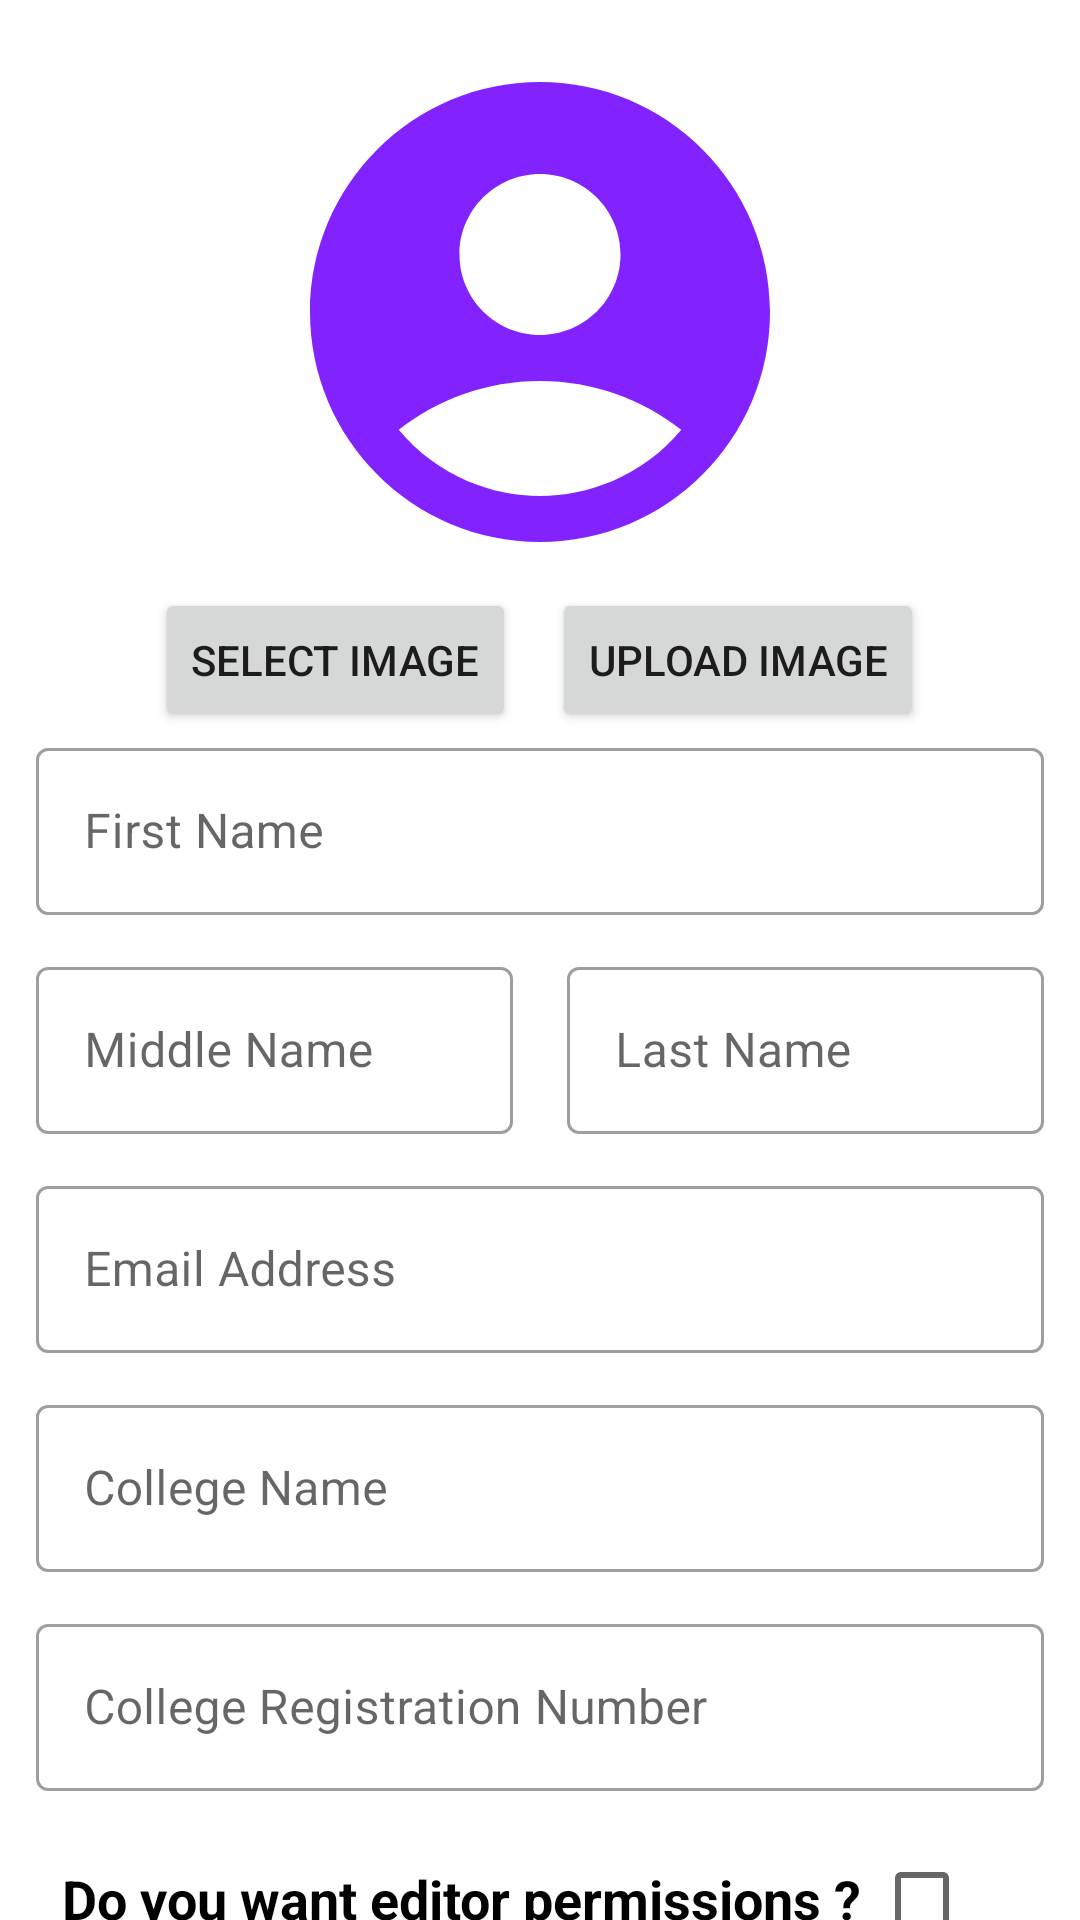

The Android layout XML behind this screen, and the referenced resources:
<!-- AndroidManifest.xml: application theme Theme.CollegeNews -->
<!-- res/layout/activity_onboarding.xml -->
<?xml version="1.0" encoding="utf-8"?>
<androidx.core.widget.NestedScrollView xmlns:android="http://schemas.android.com/apk/res/android"
    xmlns:tools="http://schemas.android.com/tools"
    android:layout_width="match_parent"
    android:layout_height="match_parent"
    xmlns:app="http://schemas.android.com/apk/res-auto"

    tools:context=".ui.activities.OnboardingActivity">


    <androidx.constraintlayout.widget.ConstraintLayout
        android:layout_width="match_parent"
        android:layout_height="match_parent">


        <LinearLayout
            android:layout_width="match_parent"
            android:layout_height="match_parent"
            android:gravity="center_horizontal"
            android:orientation="vertical"
            android:padding="12dp">


            <ImageView
                android:id="@+id/ivProfilePreview"
                android:layout_width="184dp"
                android:layout_height="184dp"
                android:src="@drawable/baseline_account_circle_24"></ImageView>

            <LinearLayout
                android:layout_width="match_parent"
                android:layout_height="wrap_content"
                android:gravity="center"
                android:orientation="horizontal">

                <Button
                    android:id="@+id/btnSelectImage"
                    android:layout_width="wrap_content"
                    android:layout_height="wrap_content"
                    android:layout_marginEnd="6dp"
                    android:text="Select Image"></Button>

                <Button
                    android:id="@+id/btnUploadImage"
                    android:layout_width="wrap_content"
                    android:layout_height="wrap_content"
                    android:layout_marginStart="6dp"
                    android:text="Upload Image"></Button>

            </LinearLayout>


            <com.google.android.material.textfield.TextInputLayout
                android:id="@+id/editFirstName"
                style="@style/Widget.MaterialComponents.TextInputLayout.OutlinedBox"
                android:layout_width="match_parent"
                android:layout_height="wrap_content"
                android:layout_marginBottom="12dp"
                android:hint="First Name">

                <com.google.android.material.textfield.TextInputEditText
                    android:layout_width="match_parent"
                    android:layout_height="wrap_content" />

            </com.google.android.material.textfield.TextInputLayout>


            <LinearLayout
                android:layout_width="match_parent"
                android:layout_height="wrap_content"
                android:orientation="horizontal">


                <com.google.android.material.textfield.TextInputLayout
                    android:id="@+id/editMiddleName"
                    style="@style/Widget.MaterialComponents.TextInputLayout.OutlinedBox"
                    android:layout_width="0dp"
                    android:layout_height="wrap_content"
                    android:layout_marginEnd="6dp"
                    android:layout_marginBottom="12dp"
                    android:layout_weight="1"
                    android:hint="Middle Name">

                    <com.google.android.material.textfield.TextInputEditText
                        android:layout_width="match_parent"
                        android:layout_height="wrap_content" />

                </com.google.android.material.textfield.TextInputLayout>

                <com.google.android.material.textfield.TextInputLayout
                    android:id="@+id/editLastName"
                    style="@style/Widget.MaterialComponents.TextInputLayout.OutlinedBox"
                    android:layout_width="0dp"
                    android:layout_height="wrap_content"
                    android:layout_marginStart="12dp"
                    android:layout_marginBottom="12dp"
                    android:layout_weight="1"
                    android:hint="Last Name">

                    <com.google.android.material.textfield.TextInputEditText
                        android:layout_width="match_parent"
                        android:layout_height="wrap_content" />

                </com.google.android.material.textfield.TextInputLayout>

            </LinearLayout>

            <com.google.android.material.textfield.TextInputLayout
                android:id="@+id/editEmail"
                style="@style/Widget.MaterialComponents.TextInputLayout.OutlinedBox"
                android:layout_width="match_parent"
                android:layout_height="wrap_content"
                android:layout_marginBottom="12dp"
                app:hintTextColor="@color/black"
                android:hint="Email Address">

                <com.google.android.material.textfield.TextInputEditText
                    android:layout_width="match_parent"
                    android:layout_height="match_parent" />

            </com.google.android.material.textfield.TextInputLayout>


            <com.google.android.material.textfield.TextInputLayout
                android:id="@+id/editCollegeName"
                style="@style/Widget.MaterialComponents.TextInputLayout.OutlinedBox"
                android:layout_width="match_parent"
                android:layout_height="wrap_content"
                android:layout_marginBottom="12dp"
                android:hint="College Name">

                <com.google.android.material.textfield.TextInputEditText
                    android:layout_width="match_parent"
                    android:layout_height="wrap_content" />

            </com.google.android.material.textfield.TextInputLayout>

            <com.google.android.material.textfield.TextInputLayout
                android:id="@+id/editRegistrationNo"
                style="@style/Widget.MaterialComponents.TextInputLayout.OutlinedBox"
                android:layout_width="match_parent"
                android:layout_height="wrap_content"
                android:layout_marginBottom="12dp"
                android:hint="College Registration Number">

                <com.google.android.material.textfield.TextInputEditText
                    android:layout_width="match_parent"
                    android:layout_height="wrap_content" />

            </com.google.android.material.textfield.TextInputLayout>

            <LinearLayout
                android:layout_width="match_parent"
                android:layout_height="wrap_content"
                android:gravity="center"
                android:orientation="horizontal">

                <TextView
                    android:layout_width="wrap_content"
                    android:layout_height="wrap_content"
                    android:text="Do you want editor permissions ? "
                    android:textColor="@color/black"
                    android:textSize="18sp"
                    android:textStyle="bold">

                </TextView>

                <CheckBox
                    android:id="@+id/btnCheckbox"
                    android:layout_width="wrap_content"
                    android:layout_height="wrap_content">

                </CheckBox>

            </LinearLayout>


            <Button
                android:id="@+id/btnCreateUser"
                android:layout_width="wrap_content"
                android:layout_height="wrap_content"
                android:text="Create Account">

            </Button>

        </LinearLayout>
    </androidx.constraintlayout.widget.ConstraintLayout>
</androidx.core.widget.NestedScrollView>
<!-- resources referenced by this layout -->
<resources>
  <!-- drawable baseline_account_circle_24 (drawable) -->
  <vector android:height="24dp" android:tint="#8223FF"
      android:viewportHeight="24" android:viewportWidth="24"
      android:width="24dp" xmlns:android="http://schemas.android.com/apk/res/android">
      <path android:fillColor="@android:color/white" android:pathData="M12,2C6.48,2 2,6.48 2,12s4.48,10 10,10s10,-4.48 10,-10S17.52,2 12,2zM12,6c1.93,0 3.5,1.57 3.5,3.5S13.93,13 12,13s-3.5,-1.57 -3.5,-3.5S10.07,6 12,6zM12,20c-2.03,0 -4.43,-0.82 -6.14,-2.88C7.55,15.8 9.68,15 12,15s4.45,0.8 6.14,2.12C16.43,19.18 14.03,20 12,20z"/>
  </vector>
  <style name="Theme.CollegeNews" parent="Theme.MaterialComponents.DayNight.DarkActionBar">
          
          <item name="colorPrimary">@color/purple_500</item>
          <item name="colorPrimaryVariant">@color/purple_700</item>
          <item name="colorOnPrimary">@color/white</item>
          
          <item name="colorSecondary">@color/teal_200</item>
          <item name="colorSecondaryVariant">@color/teal_700</item>
          <item name="colorOnSecondary">@color/black</item>
          
          <item name="android:statusBarColor">?attr/colorPrimaryVariant</item>
          
      </style>
  <!-- not gathered from this repository: default colours our renderer supplied (Android Studio template values) -->
  <color name="purple_500">#FF6200EE</color>
  <color name="purple_700">#FF3700B3</color>
  <color name="teal_200">#FF03DAC5</color>
  <color name="teal_700">#FF018786</color>
  <color name="black">#FF000000</color>
  <color name="white">#FFFFFFFF</color>
</resources>
